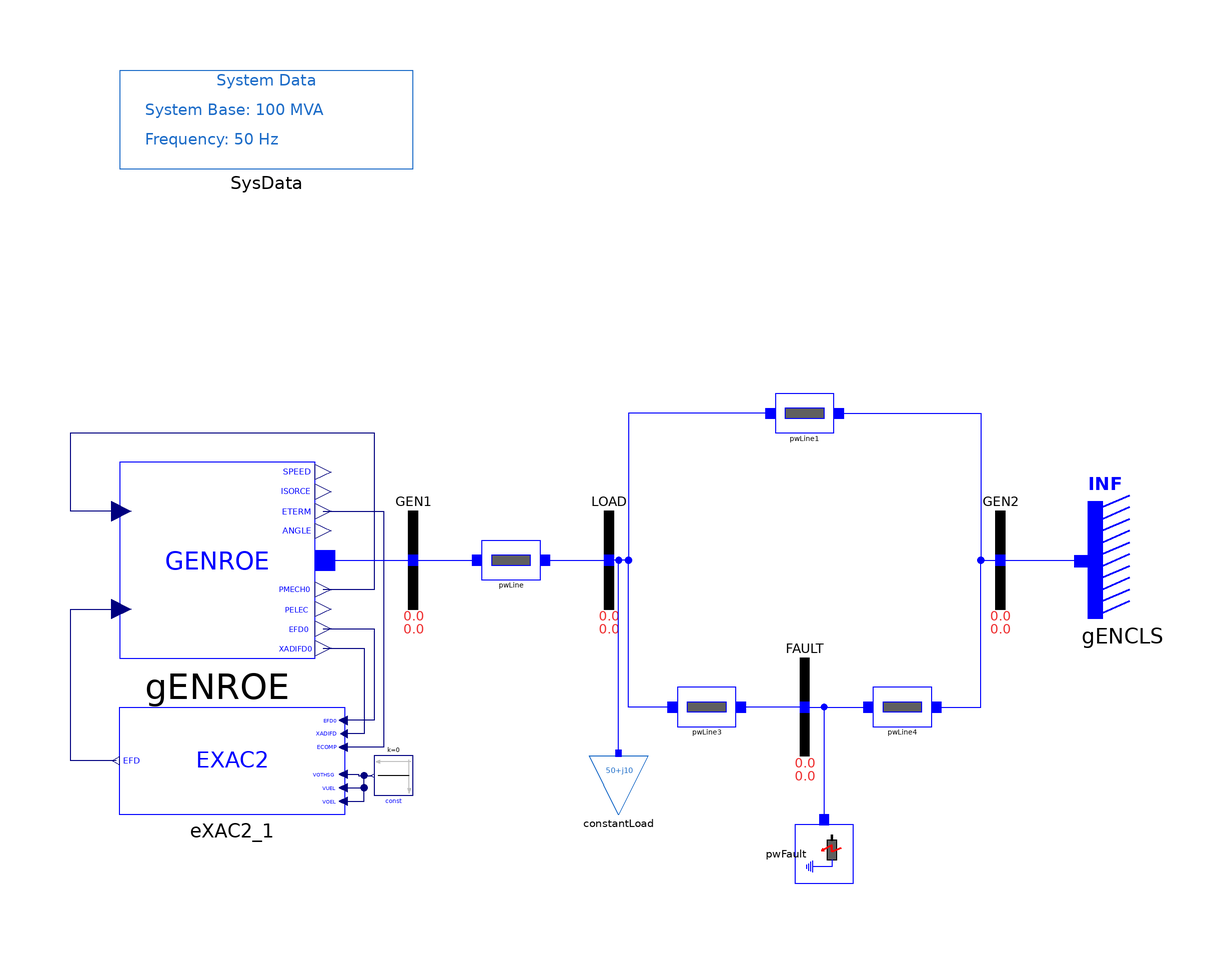

The Modelica model whose source follows is shown above as a component diagram (icons at their Placement, wires along their Line points).

model EXAC2 "SMIB system with one load and GENROE model"
  extends iPSL.Examples.SMIBpartial;
  iPSL.Electrical.Machines.PSSE.GENROE.GENROE gENROE(
    M_b=100,
    Tpd0=5,
    Tppd0=0.07,
    Tpq0=0.9,
    Tppq0=0.09,
    H=4.28,
    D=0,
    Xd=1.84,
    Xq=1.75,
    Xpd=0.41,
    Xpq=0.6,
    Xppd=0.2,
    Xl=0.12,
    S10=0.11,
    S12=0.39,
    V_0=1,
    P_0=40,
    angle_0=4.046276,
    Q_0=5.416582,
    Xppq=0.2) annotation (Placement(transformation(extent={{-100,-20},{-60,20}})));
  iPSL.Electrical.Controls.PSSE.ES.EXAC2.EXAC2 eXAC2_1(
    K_B=2,
    V_RMAX=2,
    V_RMIN=2,
    K_L=2,
    K_H=2,
    V_LR=2,
    VREF=1,
    K_A=400,
    T_A=0.02,
    V_AMAX=9,
    V_AMIN=-5.34,
    T_E=0.8,
    K_F=0.03,
    T_F=1,
    K_C=0.2,
    K_D=0.48,
    K_E=1,
    E_1=5.25,
    E_2=7,
    S_EE_1=0.03,
    S_EE_2=0.1,
    T_R=0.005,
    T_B=0.005,
    T_C=0.005) annotation (Placement(transformation(extent={{-54,-52},{-100,-30}})));
  Modelica.Blocks.Sources.Constant const(k=0) annotation (Placement(transformation(
        extent={{-4,-4},{4,4}},
        rotation=180,
        origin={-44,-44})));
equation
  connect(gENROE.PMECH, gENROE.PMECH0) annotation (Line(points={{-99.6,10},{-110,10},{-110,26},{-48,26},{-48,-6},{-58.4,-6}}, color={0,0,127}));
  connect(gENROE.EFD0, eXAC2_1.EFD0) annotation (Line(points={{-58.4,-14},{-48,-14},{-48,-32.75},{-54.2875,-32.75}}, color={0,0,127}));
  connect(gENROE.XADIFD, eXAC2_1.XADIFD) annotation (Line(points={{-58.4,-18},{-50,-18},{-50,-35.5},{-54.1437,-35.5}}, color={0,0,127}));
  connect(gENROE.ETERM, eXAC2_1.ECOMP) annotation (Line(points={{-58.4,10},{-46,10},{-46,-38.25},{-54.2875,-38.25}}, color={0,0,127}));
  connect(eXAC2_1.EFD, gENROE.EFD) annotation (Line(points={{-100.719,-41},{-110,-41},{-110,-10},{-99.6,-10}}, color={0,0,127}));
  connect(gENROE.p, GEN1.p) annotation (Line(points={{-58,0},{-49,0},{-40,0}}, color={0,0,255}));
  connect(eXAC2_1.VOTHSG, const.y) annotation (Line(points={{-54.2875,-43.75},{-51.1437,-43.75},{-51.1437,-44},{-48.4,-44}}, color={0,0,127}));
  connect(eXAC2_1.VUEL, const.y) annotation (Line(points={{-54.2875,-46.5},{-50,-46.5},{-50,-44},{-48.4,-44}}, color={0,0,127}));
  connect(eXAC2_1.VOEL, const.y) annotation (Line(points={{-54.2875,-49.25},{-50,-49.25},{-50,-44},{-48.4,-44}}, color={0,0,127}));
  annotation (Diagram(coordinateSystem(preserveAspectRatio=false, extent={{-100,-100},{100,100}})), Documentation(revisions="<html>
<!--DISCLAIMER-->
<p>Copyright 2015-2016 RTE (France), SmarTS Lab (Sweden), AIA (Spain) and DTU (Denmark)</p>
<ul>
<li>RTE: <a href=\"http://www.rte-france.com\">http://www.rte-france.com</a></li>
<li>SmarTS Lab, research group at KTH: <a href=\"https://www.kth.se/en\">https://www.kth.se/en</a></li>
<li>AIA: <a href=\"http://www.aia.es/en/energy\"> http://www.aia.es/en/energy</a></li>
<li>DTU: <a href=\"http://www.dtu.dk/english\"> http://www.dtu.dk/english</a></li>
</ul>
<p>The authors can be contacted by email: <a href=\"mailto:info@itesla-ipsl.org\">info@itesla-ipsl.org</a></p>

<p>This Source Code Form is subject to the terms of the Mozilla Public License, v. 2.0. </p>
<p>If a copy of the MPL was not distributed with this file, You can obtain one at <a href=\"http://mozilla.org/MPL/2.0/\"> http://mozilla.org/MPL/2.0</a>.</p>
</html>"));
end EXAC2;